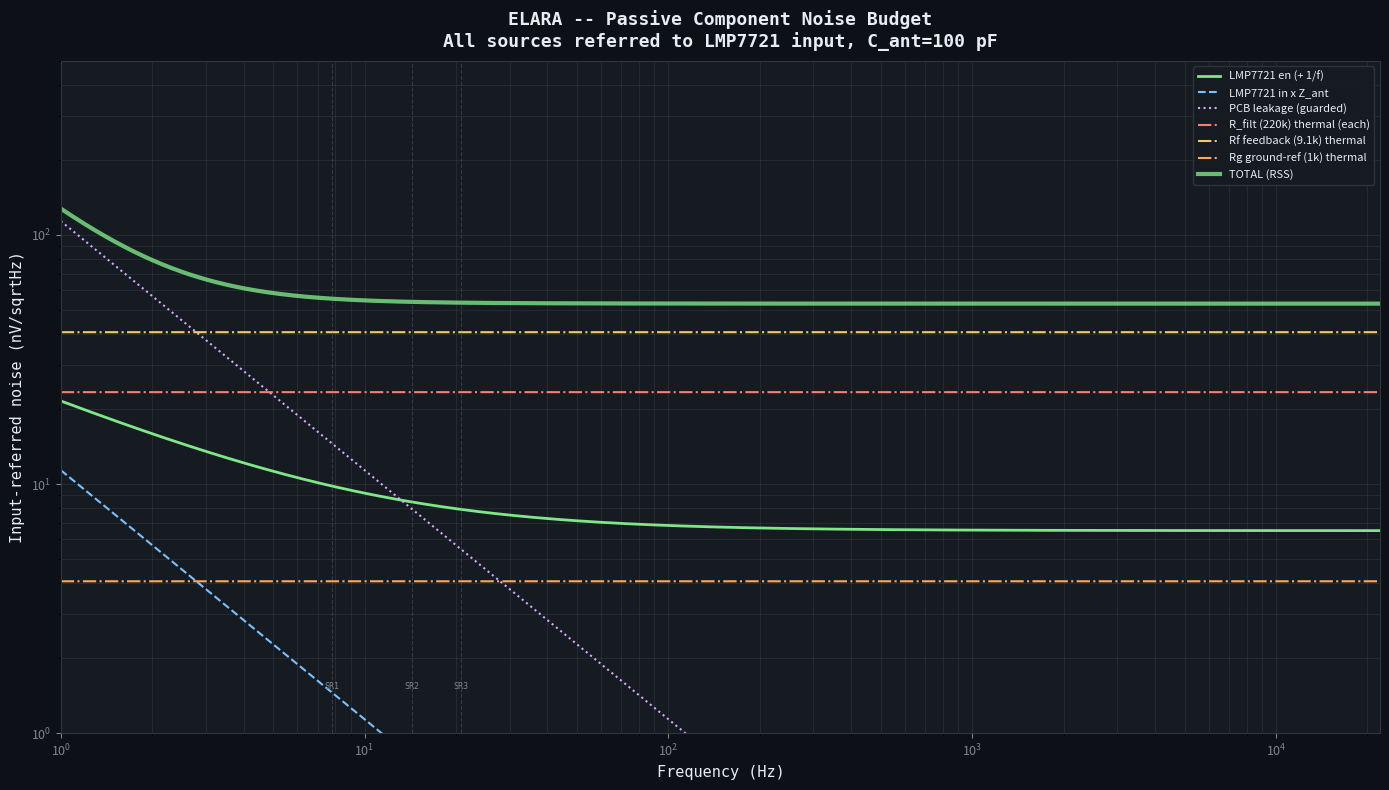

Recreate this plot in Python. (Note: this script raises an exception after producing the figure.)
#!/usr/bin/env python3
"""
ELARA -- Passive Component Noise Budget

Calculates the noise contribution of every passive component in the
signal chain, from antenna through LMP7721 to the PCM1808 input.

This answers the question: which components matter, and which are
negligible compared to the LMP7721's own noise floor?

Noise sources modelled:
    - Thermal noise of each resistor: e_n = sqrt(4*k*T*R) V/sqrtHz
    - Excess (current) noise of resistors: depends on noise index
    - Current noise of resistors shunting to ground (as seen by LMP7721 input)
    - Op-amp voltage and current noise (LMP7721, LMP7715)

Author: Matej + Claude, March 2026
"""

import numpy as np
import os

try:
    import matplotlib
    matplotlib.use("Agg")
    import matplotlib.pyplot as plt
    HAS_MATPLOTLIB = True
except ImportError:
    HAS_MATPLOTLIB = False

# ===========================================================================
# Physical constants
# ===========================================================================
k_B = 1.380649e-23   # Boltzmann constant (J/K)
T = 300.0             # Temperature (K)

# ===========================================================================
# Antenna
# ===========================================================================
C_ANT = 140e-12       # 140 pF (calculated from 10m vert + 15m top hat)

# ===========================================================================
# Component values
# ===========================================================================
# Input filter (2-stage RC, air-gap caps)
R_FILT = 33.0e3       # 33 kohm filter resistors (x2, optimised)
C_CAP = 50e-12        # 50 pF air-gap caps (x2, 100 pF total)

# LMP7721 preamp (ELF bandpass topology)
R_FEEDBACK = 100e3    # Rf: feedback resistor (IN- to VOUT)
C_FEEDBACK = 15e-9    # Cf: feedback cap (across Rf, C0G)
R_GROUND = 1.0e3      # Rg: ground-reference resistor (IN- to BIAS_MID)
C_GROUND = 100e-6     # Cg: DC blocking cap (in series with Rg, polypropylene)
C_OUT = 10e-6         # Output coupling cap (film)
R_AA = 10.0e3         # Anti-aliasing filter resistor
C_AA = 100e-9         # Anti-aliasing filter cap (C0G)
R_ADC_BIAS = 47.0e3   # ADC input bias resistor (VREF to VINL)

# Guard ring driver (LMP7715)
R_GUARD = 470.0       # R3: guard driver output resistor

# Antenna bias
R_BIAS_DIV = 47.0e3   # R4=R5: bias divider resistors
C_BIAS_DIV_BULK = 4700e-6  # C6: divider bulk cap

# LMP7721 specs
EN_LMP7721 = 6.5e-9   # V/sqrtHz (wideband)
EN_1F_CORNER = 10.0   # Hz (from LMP7721 datasheet noise plot)
IN_LMP7721 = 0.01e-15  # A/sqrtHz

# LMP7715 specs
EN_LMP7715 = 5.8e-9   # V/sqrtHz
IN_LMP7715 = 0.1e-15  # A/sqrtHz (100 fA bias current -> rough noise est)

# PCB leakage (guarded PTFE/Rogers)
I_PCB = 0.1e-15       # A/sqrtHz

# ===========================================================================
# Frequency sweep
# ===========================================================================
f = np.logspace(0, np.log10(22000), 2000)  # 1 Hz to 22 kHz


def thermal_noise_v(R):
    """Thermal noise voltage density of a resistor (V/sqrtHz)."""
    return np.sqrt(4.0 * k_B * T * R)


def source_impedance(freq):
    """Antenna source impedance: 1/(2*pi*f*C_ant)."""
    return 1.0 / (2.0 * np.pi * freq * C_ANT)


def en_with_1f(en_wb, fc, freq):
    """Voltage noise with 1/f component."""
    return en_wb * np.sqrt(1.0 + fc / freq)


def print_budget():
    """Print the full passive noise budget."""

    print("=" * 95)
    print("ELARA -- Passive Component Noise Budget")
    print(f"All values in nV/sqrtHz, referred to LMP7721 input")
    print(f"Temperature: {T:.0f} K")
    print("=" * 95)

    # Key frequencies
    freqs = [
        ("7.83 Hz (SR1)", 7.83),
        ("14.3 Hz (SR2)", 14.3),
        ("1 kHz (VLF)", 1000.0),
        ("10 kHz (VLF)", 10000.0),
    ]

    for name, freq in freqs:
        Z_src = source_impedance(freq)
        Xc_cap = 1.0 / (2.0 * np.pi * freq * C_CAP)
        Xc_comp = 1.0 / (2.0 * np.pi * freq * C_FEEDBACK)

        print(f"\n--- {name} --- |Z_ant| = {Z_src / 1e6:.1f} MOhm")
        print(f"{'Component':<30} {'Value':<15} {'Noise':>12} {'Notes'}")
        print("-" * 80)

        # LMP7721 voltage noise (with 1/f)
        en_v = en_with_1f(EN_LMP7721, EN_1F_CORNER, freq) * 1e9
        print(f"{'LMP7721 en (+ 1/f)':<30} {'6.5 nV/rtHz':<15} {en_v:>10.2f} nV {'DOMINANT at ELF'}")

        # LMP7721 current noise x Z_source
        en_i = IN_LMP7721 * Z_src * 1e9
        print(f"{'LMP7721 in x Z_ant':<30} {'0.01 fA/rtHz':<15} {en_i:>10.2f} nV {'negligible'}")

        # PCB leakage x Z_source
        en_pcb = I_PCB * Z_src * 1e9
        print(f"{'PCB leakage (guarded)':<30} {'0.1 fA/rtHz':<15} {en_pcb:>10.2f} nV {'guard ring critical'}")

        # R_filter thermal noise (two 1M resistors in series with signal)
        # First resistor: thermal noise appears directly at input
        en_r1 = thermal_noise_v(R_FILT) * 1e9
        print(f"{'R_filt1 (220k) thermal':<30} {'33k thin-film':<15} {en_r1:>10.2f} nV {'<< Z_ant at ELF'}")

        en_r2 = thermal_noise_v(R_FILT) * 1e9
        print(f"{'R_filt2 (220k) thermal':<30} {'33k thin-film':<15} {en_r2:>10.2f} nV {'<< Z_ant at ELF'}")

        # Rf feedback thermal noise (output-referred, divide by gain for input-referred)
        en_rfb = thermal_noise_v(R_FEEDBACK) * 1e9
        print(f"{'Rf feedback (9.1k) thermal':<30} {'100k thin-film':<15} {en_rfb:>10.2f} nV {'at output, /G at input'}")

        # Rg ground-ref thermal noise
        en_rg = thermal_noise_v(R_GROUND) * 1e9
        print(f"{'Rg ground-ref (1k) thermal':<30} {'1k thin-film':<15} {en_rg:>10.2f} nV {'at IN- node'}")

        # R_AA thermal noise (attenuated by preceding gain)
        en_raa = thermal_noise_v(R_AA) * 1e9
        print(f"{'R_AA anti-alias (10k) thermal':<30} {'10k thin-film':<15} {en_raa:>10.2f} nV {'at output, /G at input'}")

        # Guard driver noise (LMP7715 en -> guard ring)
        # Guard ring tracks input, so LMP7715 noise appears as common-mode
        # rejection by the guard. Residual = en_7715 * (1 - CMRR_guard)
        # In practice, guard noise is second-order
        en_guard = EN_LMP7715 * 1e9
        print(f"{'LMP7715 guard driver en':<30} {'5.8 nV/rtHz':<15} {en_guard:>10.2f} nV {'common-mode, 2nd order'}")

        # Antenna bias resistor pair thermal noise
        # R4||R5 = 23.5k, but filtered by 4700uF -> negligible above ~0.0007 Hz
        r_par = R_BIAS_DIV / 2
        fc_bias = 1.0 / (2.0 * np.pi * r_par * C_BIAS_DIV_BULK)
        en_bias_raw = thermal_noise_v(r_par) * 1e9
        # Attenuation at frequency by the RC filter
        atten = 1.0 / np.sqrt(1.0 + (freq / fc_bias) ** 2)
        en_bias = en_bias_raw * atten
        print(f"{'R4||R5 bias (23.5k) thermal':<30} {'47k x2, 0.05%':<15} {en_bias:>10.2f} nV "
              f"{'fc={:.4f} Hz, heavily filtered'.format(fc_bias)}")

        # RSS total
        total = np.sqrt(en_v**2 + en_i**2 + en_pcb**2 + en_r1**2 + en_r2**2
                        + en_rfb**2 + en_rg**2 + en_raa**2 + en_bias**2)
        print("-" * 80)
        print(f"{'TOTAL (RSS)':<30} {'':<15} {total:>10.2f} nV")

        # Percentage breakdown
        print(f"\n  Breakdown: LMP7721 en={en_v**2/total**2*100:.1f}%, "
              f"PCB leak={en_pcb**2/total**2*100:.1f}%, "
              f"R_filt={2*en_r1**2/total**2*100:.1f}%, "
              f"Rf={en_rfb**2/total**2*100:.1f}%, "
              f"Rg={en_rg**2/total**2*100:.1f}%")

    # Summary
    print(f"\n{'=' * 95}")
    print("COMPONENT THERMAL NOISE SUMMARY (flat, frequency-independent)")
    print(f"{'=' * 95}")

    components = [
        ("R_filt (220k)", R_FILT),
        ("Rf feedback (9.1k)", R_FEEDBACK),
        ("Rg ground-ref (1k)", R_GROUND),
        ("R_AA anti-alias (10k)", R_AA),
        ("R_bias ADC (47k)", R_ADC_BIAS),
        ("R3 guard (470)", R_GUARD),
        ("R4 bias div (47k)", R_BIAS_DIV),
        ("R5 bias div (47k)", R_BIAS_DIV),
        ("R4||R5 (23.5k)", R_BIAS_DIV / 2),
    ]

    for name, R in components:
        en = thermal_noise_v(R)
        print(f"  {name:<25} {R/1e3:>8.1f} kOhm  -> {en*1e9:>8.2f} nV/sqrtHz")

    print(f"\n  LMP7721 en (wideband):                    {EN_LMP7721*1e9:>8.2f} nV/sqrtHz")
    print(f"  LMP7721 en (at 7.83 Hz with 1/f):         "
          f"{en_with_1f(EN_LMP7721, EN_1F_CORNER, 7.83)*1e9:>8.2f} nV/sqrtHz")
    print(f"\n  ** The filter resistors (220k) generate {thermal_noise_v(R_FILT)*1e9:.1f} nV/sqrtHz each,")
    print(f"     which is {thermal_noise_v(R_FILT)/EN_LMP7721:.1f}x the LMP7721 wideband noise.")
    print(f"     At ELF, the LMP7721 1/f noise dominates. At VLF (>100 Hz),")
    print(f"     the filter resistors become the largest noise source! **")
    print(f"\n  ** MELF thin-film resistors recommended for lowest excess noise. **")


def plot_budget():
    """Plot noise contributions vs frequency."""
    if not HAS_MATPLOTLIB:
        print("\nmatplotlib not available -- skipping plot")
        return

    BG = "#0d1117"
    TEXT = "#e6edf3"
    SUBTLE = "#7d8590"
    PANEL = "#161b22"
    BORDER = "#30363d"

    Z_src = source_impedance(f)

    # Individual contributions
    en_amp = en_with_1f(EN_LMP7721, EN_1F_CORNER, f) * 1e9
    en_in = IN_LMP7721 * Z_src * 1e9
    en_pcb = I_PCB * Z_src * 1e9
    en_rfilt = thermal_noise_v(R_FILT) * np.ones_like(f) * 1e9
    en_rfb = thermal_noise_v(R_FEEDBACK) * np.ones_like(f) * 1e9
    en_rg = thermal_noise_v(R_GROUND) * np.ones_like(f) * 1e9
    en_total = np.sqrt(en_amp**2 + en_in**2 + en_pcb**2 + 2*en_rfilt**2 + en_rfb**2 + en_rg**2)

    fig, ax = plt.subplots(1, 1, figsize=(14, 8))
    fig.patch.set_facecolor(BG)
    ax.set_facecolor(PANEL)
    ax.tick_params(colors=SUBTLE, labelsize=9)
    ax.grid(True, which="both", alpha=0.15, color=SUBTLE)
    for spine in ax.spines.values():
        spine.set_color(BORDER)

    ax.loglog(f, en_amp, color="#7ee787", linewidth=2, label="LMP7721 en (+ 1/f)")
    ax.loglog(f, en_in, color="#79c0ff", linewidth=1.5, linestyle="--", label="LMP7721 in x Z_ant")
    ax.loglog(f, en_pcb, color="#d2a8ff", linewidth=1.5, linestyle=":", label="PCB leakage (guarded)")
    ax.loglog(f, en_rfilt, color="#ff7b72", linewidth=1.5, linestyle="-.", label="R_filt (220k) thermal (each)")
    ax.loglog(f, en_rfb, color="#f2cc60", linewidth=1.5, linestyle="-.", label="Rf feedback (9.1k) thermal")
    ax.loglog(f, en_rg, color="#ffa657", linewidth=1.5, linestyle="-.", label="Rg ground-ref (1k) thermal")
    ax.loglog(f, en_total, color="#7ee787", linewidth=3, alpha=0.8, label="TOTAL (RSS)")

    # Schumann markers
    for sr, freq in [("SR1", 7.83), ("SR2", 14.3), ("SR3", 20.8)]:
        ax.axvline(freq, color=SUBTLE, alpha=0.3, linestyle="--", linewidth=0.8)
        ax.text(freq, 1.5, sr, fontsize=6, ha="center", color=SUBTLE, fontfamily="monospace")

    ax.set_xlabel("Frequency (Hz)", fontsize=11, color=TEXT, fontfamily="monospace")
    ax.set_ylabel("Input-referred noise (nV/sqrtHz)", fontsize=11, color=TEXT, fontfamily="monospace")
    ax.set_title("ELARA -- Passive Component Noise Budget\n"
                 "All sources referred to LMP7721 input, C_ant=100 pF",
                 fontsize=13, fontweight="bold", color=TEXT, fontfamily="monospace", pad=10)
    legend = ax.legend(loc="upper right", fontsize=8, facecolor=PANEL,
                       edgecolor=BORDER, labelcolor=TEXT)
    legend.get_frame().set_alpha(0.9)
    ax.set_xlim(1, 22000)
    ax.set_ylim(1, 500)

    plt.tight_layout()
    out_path = os.path.join(os.path.dirname(os.path.abspath(__file__)),
                            "passive_noise_budget.svg")
    fig.savefig(out_path, facecolor=fig.get_facecolor(), bbox_inches="tight")
    plt.close(fig)
    print(f"\nPlot saved: {out_path}")


if __name__ == "__main__":
    print_budget()
    plot_budget()
